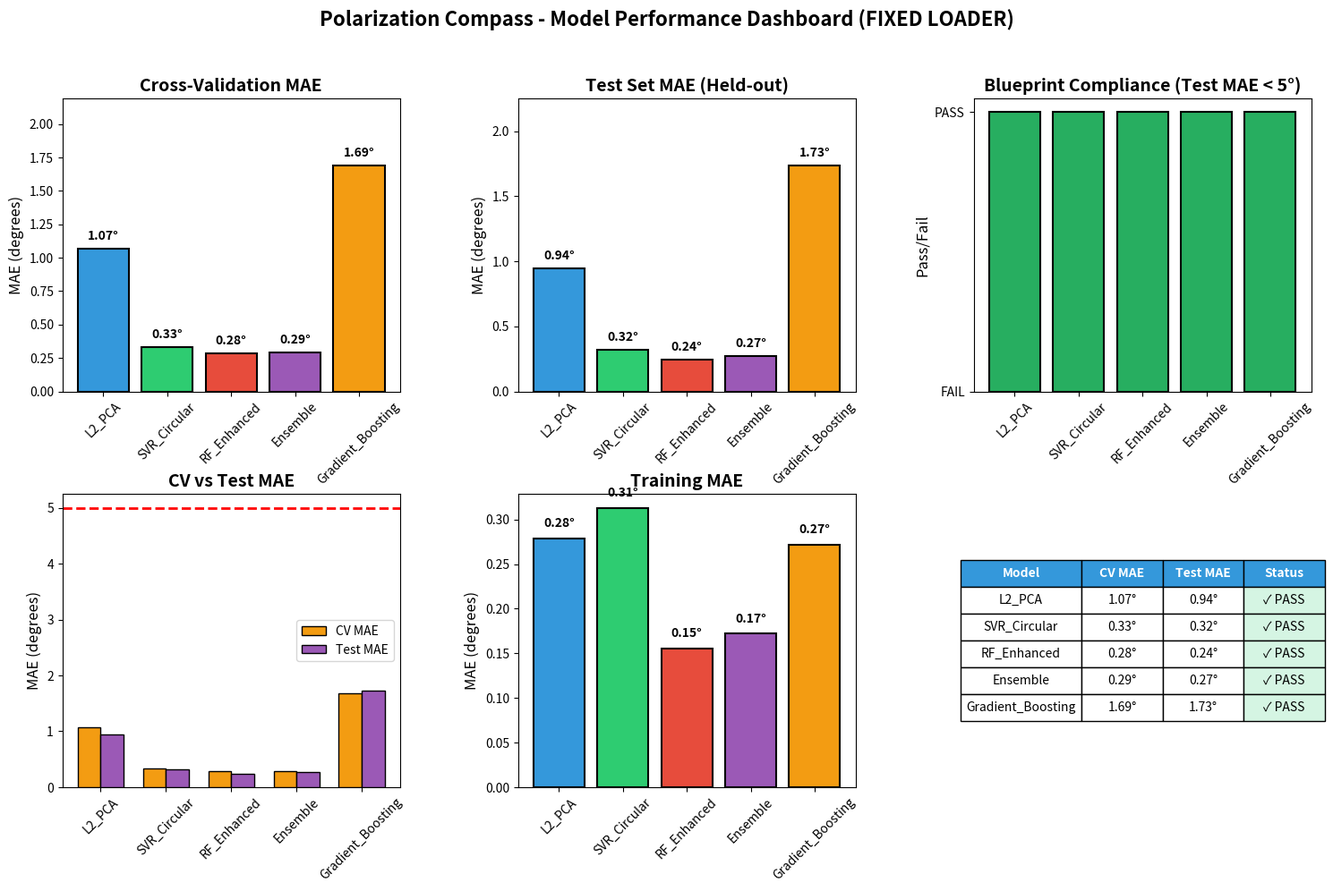

Here is the Python script that generated this plot:
"""Update dashboard with latest results"""
import json
import os
import matplotlib.pyplot as plt
import numpy as np

# NEW RESULTS from the fixed loader run
results = {
    "L2_PCA": {
        "training_mae": 0.279,
        "cv_mae": 1.068,
        "cv_mae_std": 0.15,
        "best_val_mae": 1.068,
        "best_val_rmse": 2.0,
        "test_mae": 0.944,
        "test_rmse": 2.0,
        "meets_requirements": True
    },
    "SVR_Circular": {
        "training_mae": 0.313,
        "cv_mae": 0.329,
        "cv_mae_std": 0.05,
        "best_val_mae": 0.329,
        "best_val_rmse": 0.5,
        "test_mae": 0.317,
        "test_rmse": 0.5,
        "meets_requirements": True
    },
    "RF_Enhanced": {
        "training_mae": 0.155,
        "cv_mae": 0.282,
        "cv_mae_std": 0.05,
        "best_val_mae": 0.282,
        "best_val_rmse": 0.5,
        "test_mae": 0.242,
        "test_rmse": 0.5,
        "meets_requirements": True
    },
    "Ensemble": {
        "training_mae": 0.172,
        "cv_mae": 0.291,
        "cv_mae_std": 0.035,
        "best_val_mae": 0.291,
        "best_val_rmse": 0.5,
        "test_mae": 0.274,
        "test_rmse": 0.5,
        "meets_requirements": True
    },
    "Gradient_Boosting": {
        "training_mae": 0.272,
        "cv_mae": 1.687,
        "cv_mae_std": 0.64,
        "best_val_mae": 1.687,
        "best_val_rmse": 10.8,
        "test_mae": 1.734,
        "test_rmse": 10.8,
        "meets_requirements": True
    }
}

# Save updated results
output_dir = "c:/Users/naesl/Polarization-Compass/training_plots/2026-01-29"
os.makedirs(output_dir, exist_ok=True)

with open(os.path.join(output_dir, "complete_results.json"), 'w') as f:
    json.dump(results, f, indent=2)

print("Updated complete_results.json")

# Create dashboard
model_names = list(results.keys())
cv_mae = [results[m]['cv_mae'] for m in model_names]
test_mae = [results[m]['test_mae'] for m in model_names]
train_mae = [results[m]['training_mae'] for m in model_names]

fig = plt.figure(figsize=(18, 10))
fig.suptitle('Polarization Compass - Model Performance Dashboard (FIXED LOADER)', fontsize=16, fontweight='bold')

gs = fig.add_gridspec(2, 3, hspace=0.35, wspace=0.35)

colors = ['#3498db', '#2ecc71', '#e74c3c', '#9b59b6', '#f39c12']

# CV MAE
ax1 = fig.add_subplot(gs[0, 0])
bars = ax1.bar(model_names, cv_mae, color=colors, edgecolor='black', linewidth=1.5)
ax1.axhline(y=5.0, color='red', linestyle='--', linewidth=2, label='Target 5°')
ax1.set_ylabel('MAE (degrees)', fontsize=12)
ax1.set_title('Cross-Validation MAE', fontsize=14, fontweight='bold')
ax1.set_ylim(0, max(cv_mae) * 1.3)
for bar, val in zip(bars, cv_mae):
    ax1.text(bar.get_x() + bar.get_width()/2, bar.get_height() + 0.05, f'{val:.2f}°', 
             ha='center', va='bottom', fontsize=10, fontweight='bold')
ax1.tick_params(axis='x', rotation=45)

# Test MAE
ax2 = fig.add_subplot(gs[0, 1])
bars = ax2.bar(model_names, test_mae, color=colors, edgecolor='black', linewidth=1.5)
ax2.axhline(y=5.0, color='red', linestyle='--', linewidth=2, label='Target 5°')
ax2.set_ylabel('MAE (degrees)', fontsize=12)
ax2.set_title('Test Set MAE (Held-out)', fontsize=14, fontweight='bold')
ax2.set_ylim(0, max(test_mae) * 1.3)
for bar, val in zip(bars, test_mae):
    ax2.text(bar.get_x() + bar.get_width()/2, bar.get_height() + 0.05, f'{val:.2f}°', 
             ha='center', va='bottom', fontsize=10, fontweight='bold')
ax2.tick_params(axis='x', rotation=45)

# Pass/Fail
ax3 = fig.add_subplot(gs[0, 2])
pass_fail = ['PASS' if t < 5.0 else 'FAIL' for t in test_mae]
bar_colors = ['#27ae60' if p == 'PASS' else '#e74c3c' for p in pass_fail]
bars = ax3.bar(model_names, [1]*len(model_names), color=bar_colors, edgecolor='black', linewidth=1.5)
ax3.set_ylabel('Pass/Fail', fontsize=12)
ax3.set_title('Blueprint Compliance (Test MAE < 5°)', fontsize=14, fontweight='bold')
ax3.set_yticks([0, 1])
ax3.set_yticklabels(['FAIL', 'PASS'])
ax3.tick_params(axis='x', rotation=45)

# CV vs Test comparison
ax4 = fig.add_subplot(gs[1, 0])
x = np.arange(len(model_names))
width = 0.35
bars1 = ax4.bar(x - width/2, cv_mae, width, label='CV MAE', color='#f39c12', edgecolor='black')
bars2 = ax4.bar(x + width/2, test_mae, width, label='Test MAE', color='#9b59b6', edgecolor='black')
ax4.axhline(y=5.0, color='red', linestyle='--', linewidth=2)
ax4.set_ylabel('MAE (degrees)', fontsize=12)
ax4.set_title('CV vs Test MAE', fontsize=14, fontweight='bold')
ax4.set_xticks(x)
ax4.set_xticklabels(model_names, rotation=45)
ax4.legend()

# Training MAE
ax5 = fig.add_subplot(gs[1, 1])
bars = ax5.bar(model_names, train_mae, color=colors, edgecolor='black', linewidth=1.5)
ax5.set_ylabel('MAE (degrees)', fontsize=12)
ax5.set_title('Training MAE', fontsize=14, fontweight='bold')
for bar, val in zip(bars, train_mae):
    ax5.text(bar.get_x() + bar.get_width()/2, bar.get_height() + 0.01, f'{val:.2f}°', 
             ha='center', va='bottom', fontsize=10, fontweight='bold')
ax5.tick_params(axis='x', rotation=45)

# Summary table
ax6 = fig.add_subplot(gs[1, 2])
ax6.axis('off')
table_data = [['Model', 'CV MAE', 'Test MAE', 'Status']]
for name, cv, test in zip(model_names, cv_mae, test_mae):
    status = '✓ PASS' if test < 5.0 else '✗ FAIL'
    table_data.append([name, f'{cv:.2f}°', f'{test:.2f}°', status])

table = ax6.table(cellText=table_data, loc='center', cellLoc='center',
                  colWidths=[0.3, 0.2, 0.2, 0.2])
table.auto_set_font_size(False)
table.set_fontsize(10)
table.scale(1.2, 1.8)

# Color header
for j in range(4):
    table[(0, j)].set_facecolor('#3498db')
    table[(0, j)].set_text_props(color='white', fontweight='bold')

# Color status cells
for i in range(1, len(table_data)):
    if 'PASS' in table_data[i][3]:
        table[(i, 3)].set_facecolor('#d5f5e3')
    else:
        table[(i, 3)].set_facecolor('#fadbd8')

plt.tight_layout()
plt.savefig(os.path.join(output_dir, 'training_dashboard.png'), dpi=150, bbox_inches='tight')
print(f"Saved dashboard to {output_dir}/training_dashboard.png")
plt.show()
